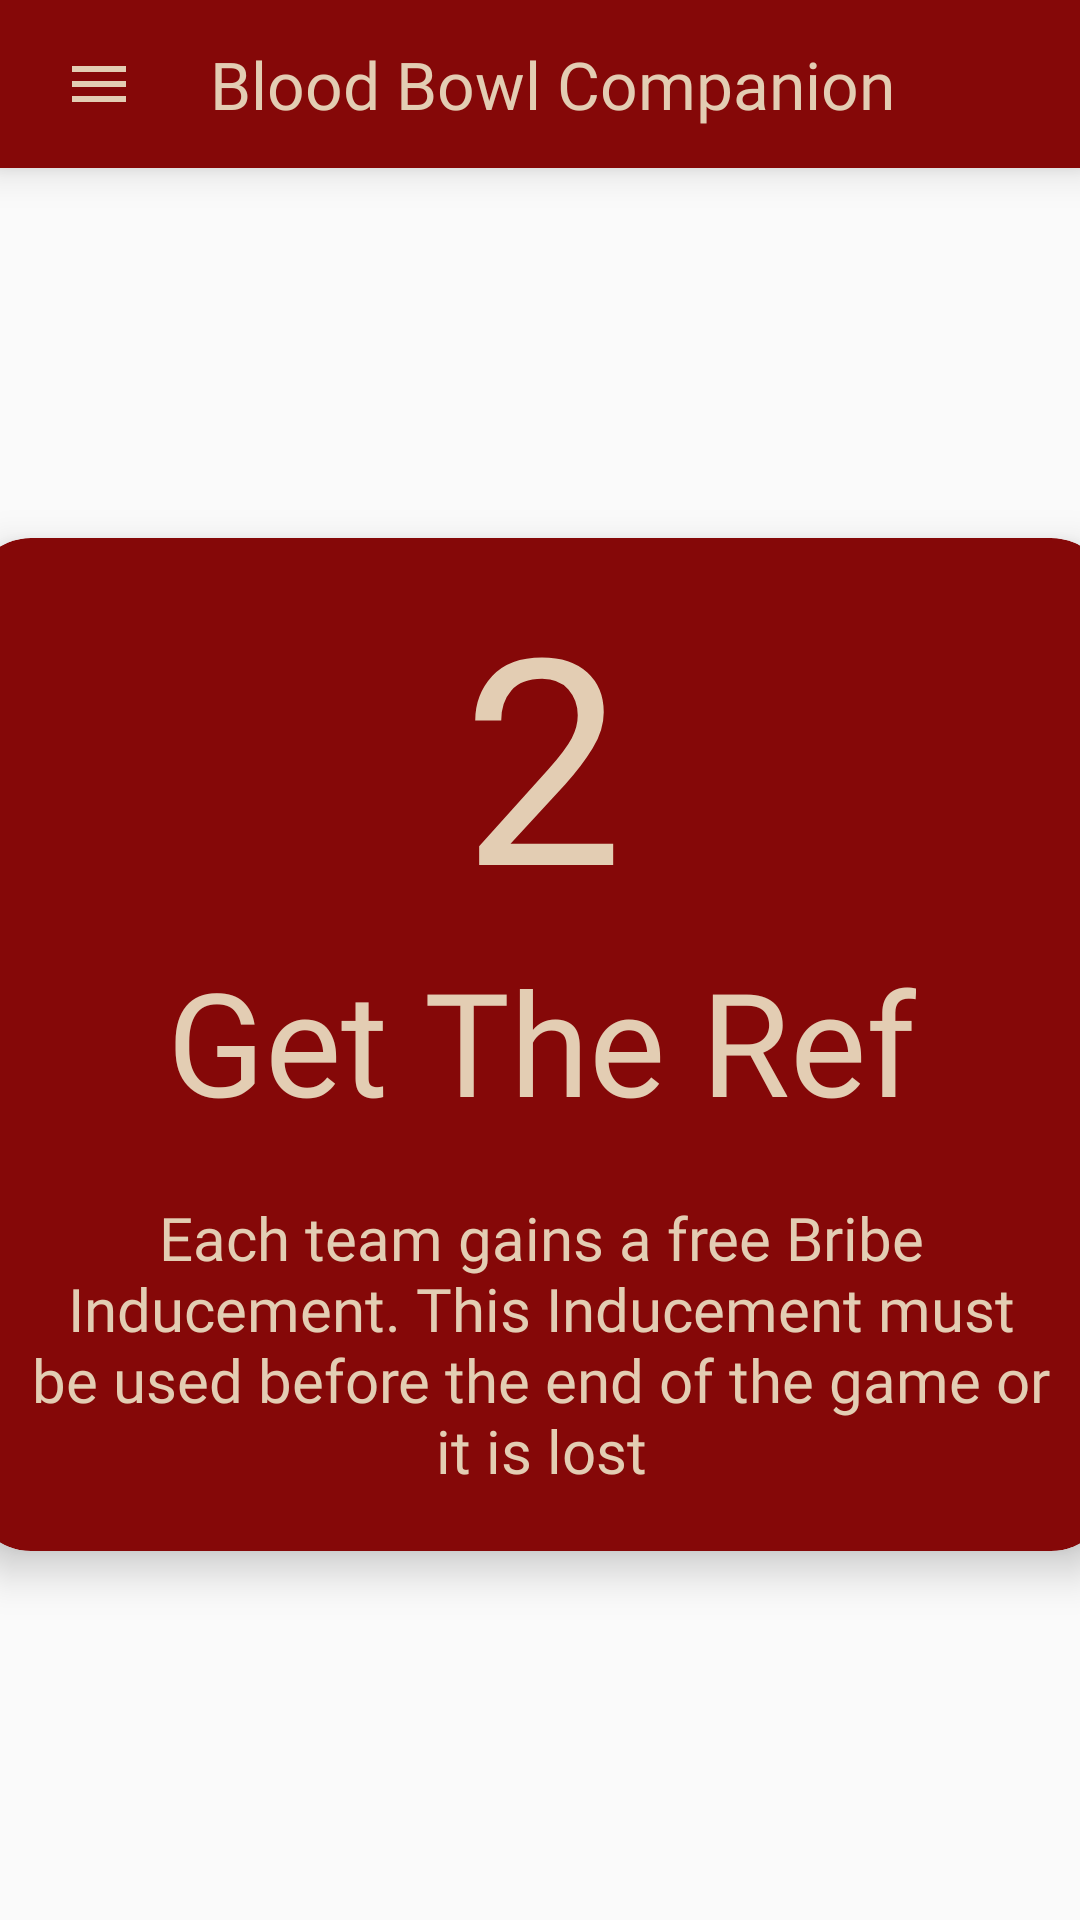

Layout XML and referenced resources for this Android screen:
<!-- AndroidManifest.xml: application theme Theme.AppCompat.Light.NoActionBar -->
<!-- res/layout/activity_kickoff_descriptions.xml -->
<?xml version="1.0" encoding="utf-8"?>
<androidx.constraintlayout.widget.ConstraintLayout xmlns:android="http://schemas.android.com/apk/res/android"
    xmlns:app="http://schemas.android.com/apk/res-auto"
    xmlns:tools="http://schemas.android.com/tools"
    android:layout_width="match_parent"
    android:layout_height="match_parent"
    tools:context=".Kickoff_Descriptions">

    <include
        android:id="@+id/xml.toolbar"
        layout="@layout/toolbar" />

    <androidx.cardview.widget.CardView
        android:layout_width="380dp"
        android:layout_height="wrap_content"
        android:layout_marginTop="5dp"
        android:layout_marginBottom="5dp"
        android:layout_marginStart="8dp"
        android:layout_marginEnd="8dp"
        app:cardBackgroundColor="@color/list_background"
        app:cardCornerRadius="20dp"
        app:cardElevation="8dp"
        app:layout_constraintBottom_toBottomOf="parent"
        app:layout_constraintEnd_toEndOf="parent"
        app:layout_constraintStart_toStartOf="parent"
        app:layout_constraintTop_toBottomOf="@+id/xml.toolbar" >

        <androidx.constraintlayout.widget.ConstraintLayout
            android:layout_width="match_parent"
            android:layout_height="match_parent">

            <TextView
                android:id="@+id/kickoffHeader2"
                android:layout_width="wrap_content"
                android:layout_height="wrap_content"
                android:fontFamily="@font/graduate"
                android:paddingHorizontal="10dp"
                android:text="@string/kickoffRef"
                android:textAlignment="center"
                android:textColor="@color/tanAccent"
                android:textSize="48sp"
                app:layout_constraintBottom_toBottomOf="parent"
                app:layout_constraintEnd_toEndOf="parent"
                app:layout_constraintStart_toStartOf="parent"
                app:layout_constraintTop_toBottomOf="@+id/kickoffNumbers2"
                app:layout_constraintVertical_bias="0.0" />

            <TextView
                android:id="@+id/kickoffDescriptions"
                android:layout_width="wrap_content"
                android:layout_height="wrap_content"
                android:fontFamily="@font/montserrat"
                android:padding="20dp"
                android:text="@string/kickoffRefFull"
                android:textAlignment="center"
                android:textColor="@color/tanAccent"
                android:textSize="20sp"
                app:layout_constraintBottom_toBottomOf="parent"
                app:layout_constraintEnd_toEndOf="parent"
                app:layout_constraintHorizontal_bias="0.0"
                app:layout_constraintStart_toStartOf="parent"
                app:layout_constraintTop_toBottomOf="@+id/kickoffHeader2"
                app:layout_constraintVertical_bias="0.109" />

            <TextView
                android:id="@+id/kickoffNumbers2"
                android:layout_width="wrap_content"
                android:layout_height="wrap_content"
                android:fontFamily="@font/graduate"
                android:text="@string/kickoff2"
                android:textAlignment="center"
                android:textColor="@color/tanAccent"
                android:textSize="96sp"
                app:layout_constraintBottom_toBottomOf="parent"
                app:layout_constraintEnd_toEndOf="parent"
                app:layout_constraintHorizontal_bias="0.501"
                app:layout_constraintStart_toStartOf="parent"
                app:layout_constraintTop_toTopOf="parent"
                app:layout_constraintVertical_bias="0.035" />
        </androidx.constraintlayout.widget.ConstraintLayout>

    </androidx.cardview.widget.CardView>

</androidx.constraintlayout.widget.ConstraintLayout>
<!-- res/layout/toolbar.xml (included above) -->
<?xml version="1.0" encoding="utf-8"?>
<androidx.appcompat.widget.Toolbar xmlns:android="http://schemas.android.com/apk/res/android"
    android:layout_width="match_parent"
    android:layout_height="?attr/actionBarSize"
    xmlns:app="http://schemas.android.com/apk/res-auto"
    android:background="@color/list_background"
    android:elevation="8dp"
    android:id="@+id/toolbar"
    android:fitsSystemWindows="true"
    android:theme="@style/ThemeOverlay.AppCompat.ActionBar"
    app:popupTheme="@style/Theme.AppCompat.Light">


        <ImageView
            android:id="@+id/menu_icon"
            android:layout_width="wrap_content"
            android:layout_height="wrap_content"
            android:contentDescription="@string/app_info"
            android:paddingVertical="15dp"
            android:paddingStart="5dp"
            android:paddingEnd="25dp"
            android:src="@drawable/baseline_menu_24" />

        <TextView
            android:id="@+id/toolbar_title"
            android:layout_width="wrap_content"
            android:layout_height="wrap_content"
            android:layout_alignParentStart="true"
            android:layout_centerVertical="true"
            android:fontFamily="@font/graduate"
            android:text="@string/app_name"
            android:textColor="#E3CDB3"
            android:textSize="22sp" />





</androidx.appcompat.widget.Toolbar>
<!-- resources referenced by this layout -->
<resources>
  <color name="list_background">#850808</color>
  <color name="tanAccent">#e3cdb3</color>
  <!-- drawable baseline_menu_24 (drawable) -->
  <vector android:height="24dp" android:tint="#E3CDB3"
      android:viewportHeight="24" android:viewportWidth="24"
      android:width="24dp" xmlns:android="http://schemas.android.com/apk/res/android">
      <path android:fillColor="@android:color/white" android:pathData="M3,18h18v-2L3,16v2zM3,13h18v-2L3,11v2zM3,6v2h18L21,6L3,6z"/>
  </vector>
  <string name="app_info">App Info</string>
  <string name="app_name">Blood Bowl Companion</string>
  <string name="kickoff2">2</string>
  <string name="kickoffRef">Get The Ref</string>
  <string name="kickoffRefFull">Each team gains a free Bribe Inducement. This Inducement must be used before the end of the game or it is lost</string>
</resources>
